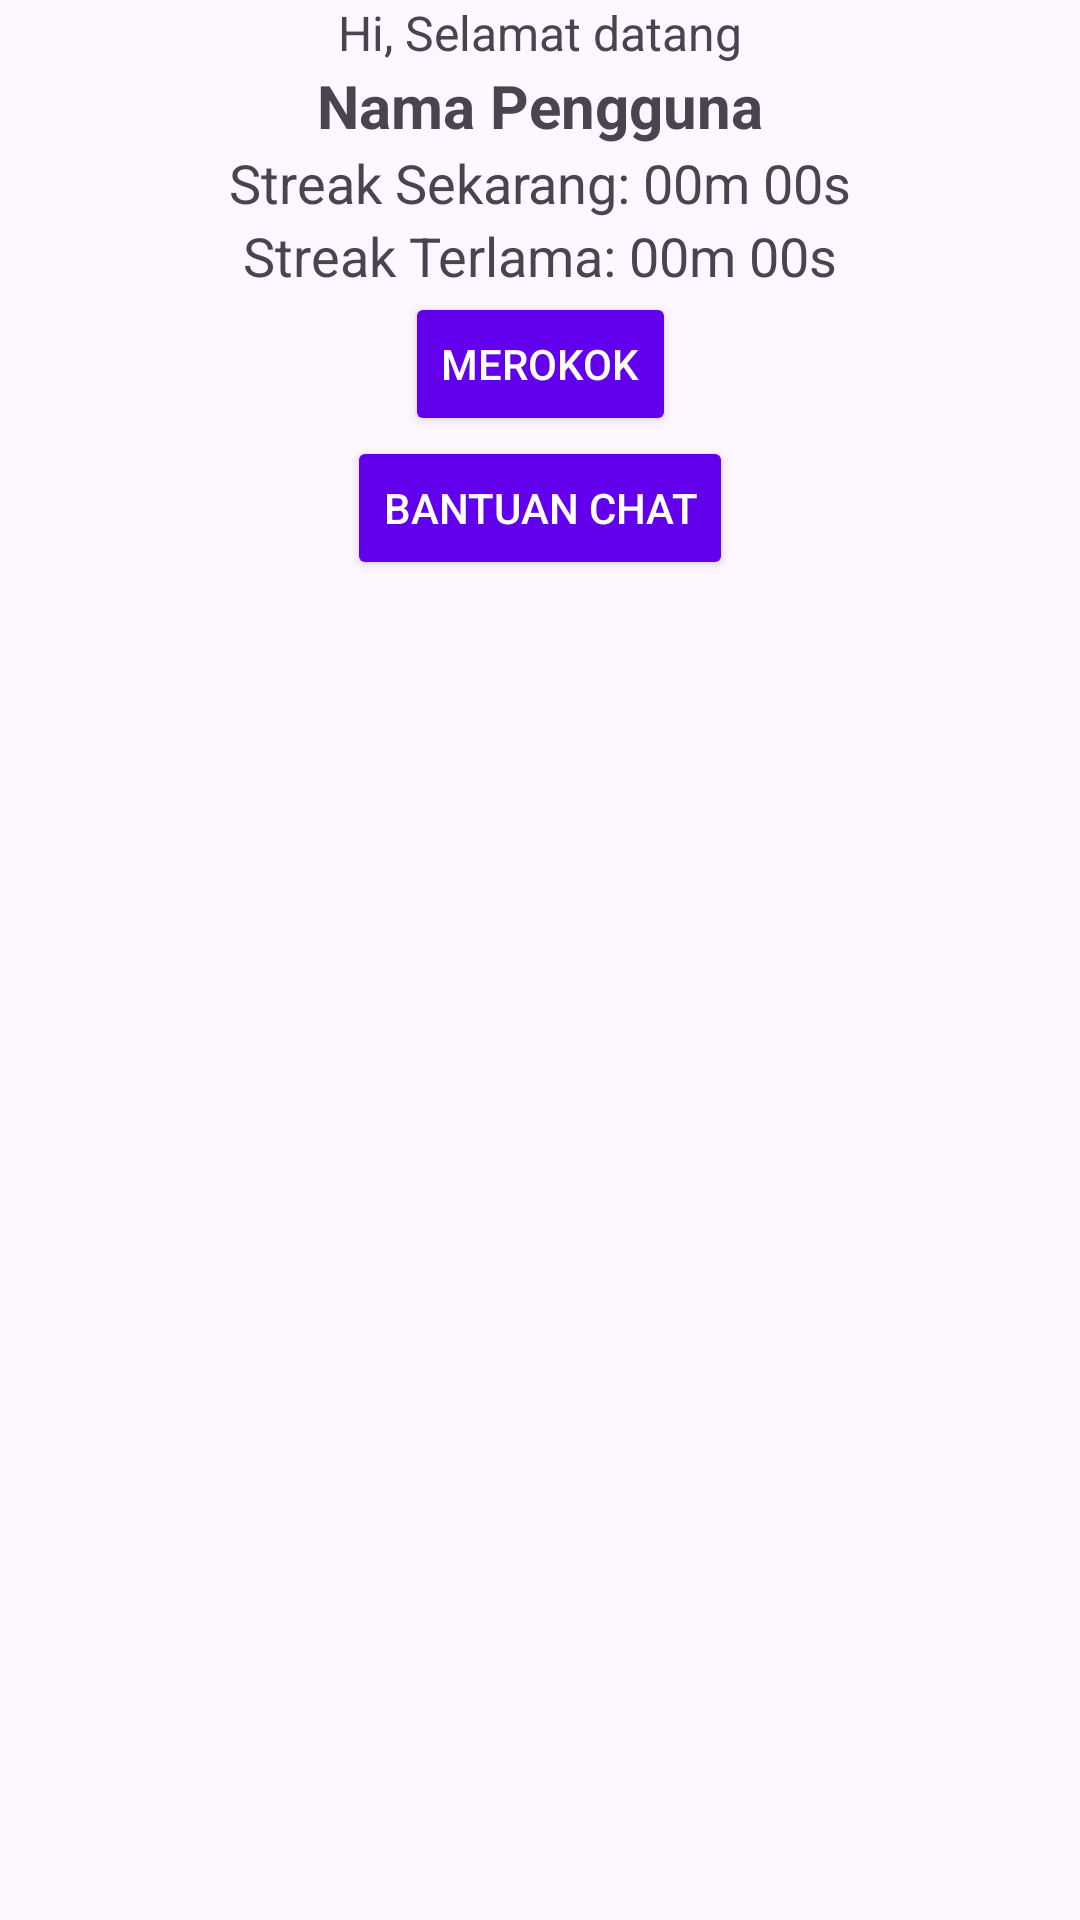

This screen was rendered from an Android layout file. Write that file and the resources it references.
<!-- AndroidManifest.xml: application theme Theme.HirupSehat -->
<!-- res/layout/fragment_home.xml -->
<?xml version="1.0" encoding="utf-8"?>
<androidx.constraintlayout.widget.ConstraintLayout
    xmlns:android="http://schemas.android.com/apk/res/android"
    xmlns:app="http://schemas.android.com/apk/res-auto"
    android:layout_width="match_parent"
    android:layout_height="match_parent">

    
    <TextView
        android:id="@+id/ucapan_welcome"
        android:layout_width="wrap_content"
        android:layout_height="wrap_content"
        android:text="Hi, Selamat datang"
        android:textSize="16sp"
        app:layout_constraintTop_toTopOf="parent"
        app:layout_constraintStart_toStartOf="parent"
        app:layout_constraintEnd_toEndOf="parent"/>

    
    <TextView
        android:id="@+id/nama_pengguna"
        android:layout_width="wrap_content"
        android:layout_height="wrap_content"
        android:text="Nama Pengguna"
        android:textSize="20sp"
        android:textStyle="bold"
        app:layout_constraintTop_toBottomOf="@id/ucapan_welcome"
        app:layout_constraintStart_toStartOf="parent"
        app:layout_constraintEnd_toEndOf="parent" />

    
    <TextView
        android:id="@+id/current_streak"
        android:layout_width="wrap_content"
        android:layout_height="wrap_content"
        android:text="Streak Sekarang: 00m 00s"
        android:textSize="18sp"
        app:layout_constraintTop_toBottomOf="@id/nama_pengguna"
        app:layout_constraintStart_toStartOf="parent"
        app:layout_constraintEnd_toEndOf="parent"/>

    
    <TextView
        android:id="@+id/longest_streak"
        android:layout_width="wrap_content"
        android:layout_height="wrap_content"
        android:text="Streak Terlama: 00m 00s"
        android:textSize="18sp"
        app:layout_constraintTop_toBottomOf="@id/current_streak"
        app:layout_constraintStart_toStartOf="parent"
        app:layout_constraintEnd_toEndOf="parent"/>

    
    <Button
        android:id="@+id/button_smoke"
        android:layout_width="wrap_content"
        android:layout_height="wrap_content"
        android:text="Merokok"
        android:textColor="@android:color/white"
        android:backgroundTint="@color/purple_500"
        app:layout_constraintTop_toBottomOf="@id/longest_streak"
        app:layout_constraintStart_toStartOf="parent"
        app:layout_constraintEnd_toEndOf="parent"/>

    <Button
        android:id="@+id/button_chat"
        android:layout_width="wrap_content"
        android:layout_height="wrap_content"
        android:text="Bantuan Chat"
        android:textColor="@android:color/white"
        android:backgroundTint="@color/purple_500"
        app:layout_constraintTop_toBottomOf="@id/button_smoke"
        app:layout_constraintStart_toStartOf="parent"
        app:layout_constraintEnd_toEndOf="parent"/>


</androidx.constraintlayout.widget.ConstraintLayout>
<!-- resources referenced by this layout -->
<resources>
  <color name="purple_500">#6200EE</color>
  <style name="Theme.HirupSehat" parent="Base.Theme.HirupSehat" />
  <style name="Base.Theme.HirupSehat" parent="Theme.Material3.DayNight.NoActionBar">
          
          
      </style>
</resources>
